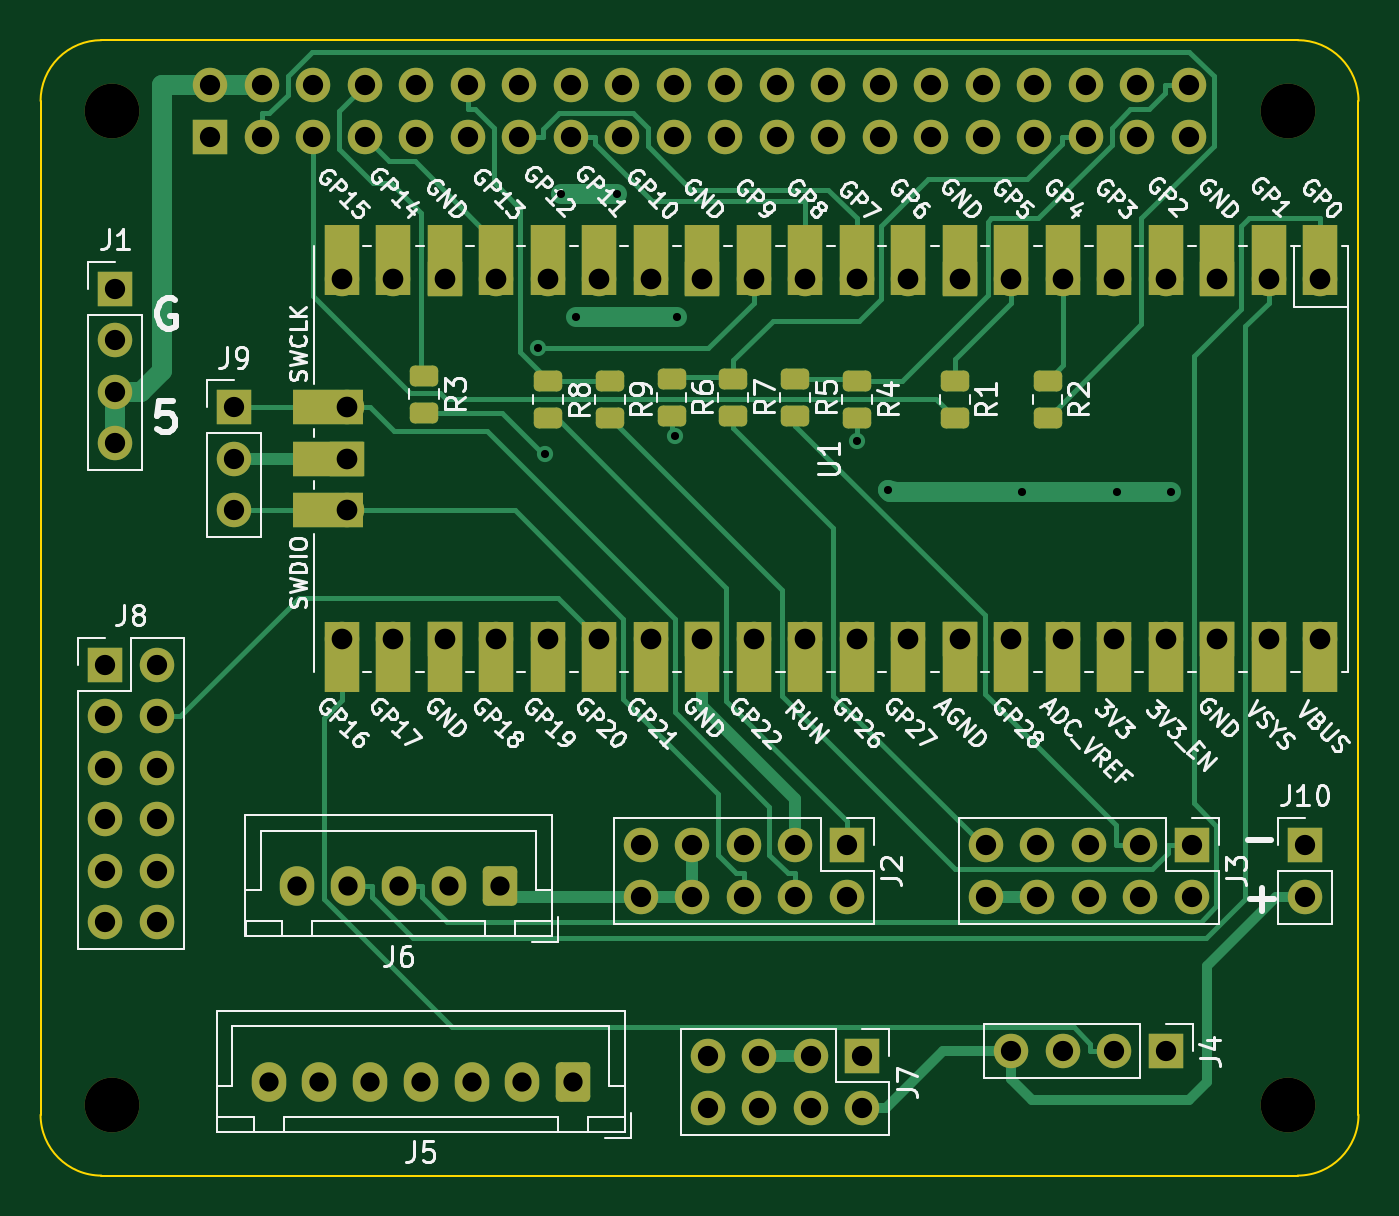
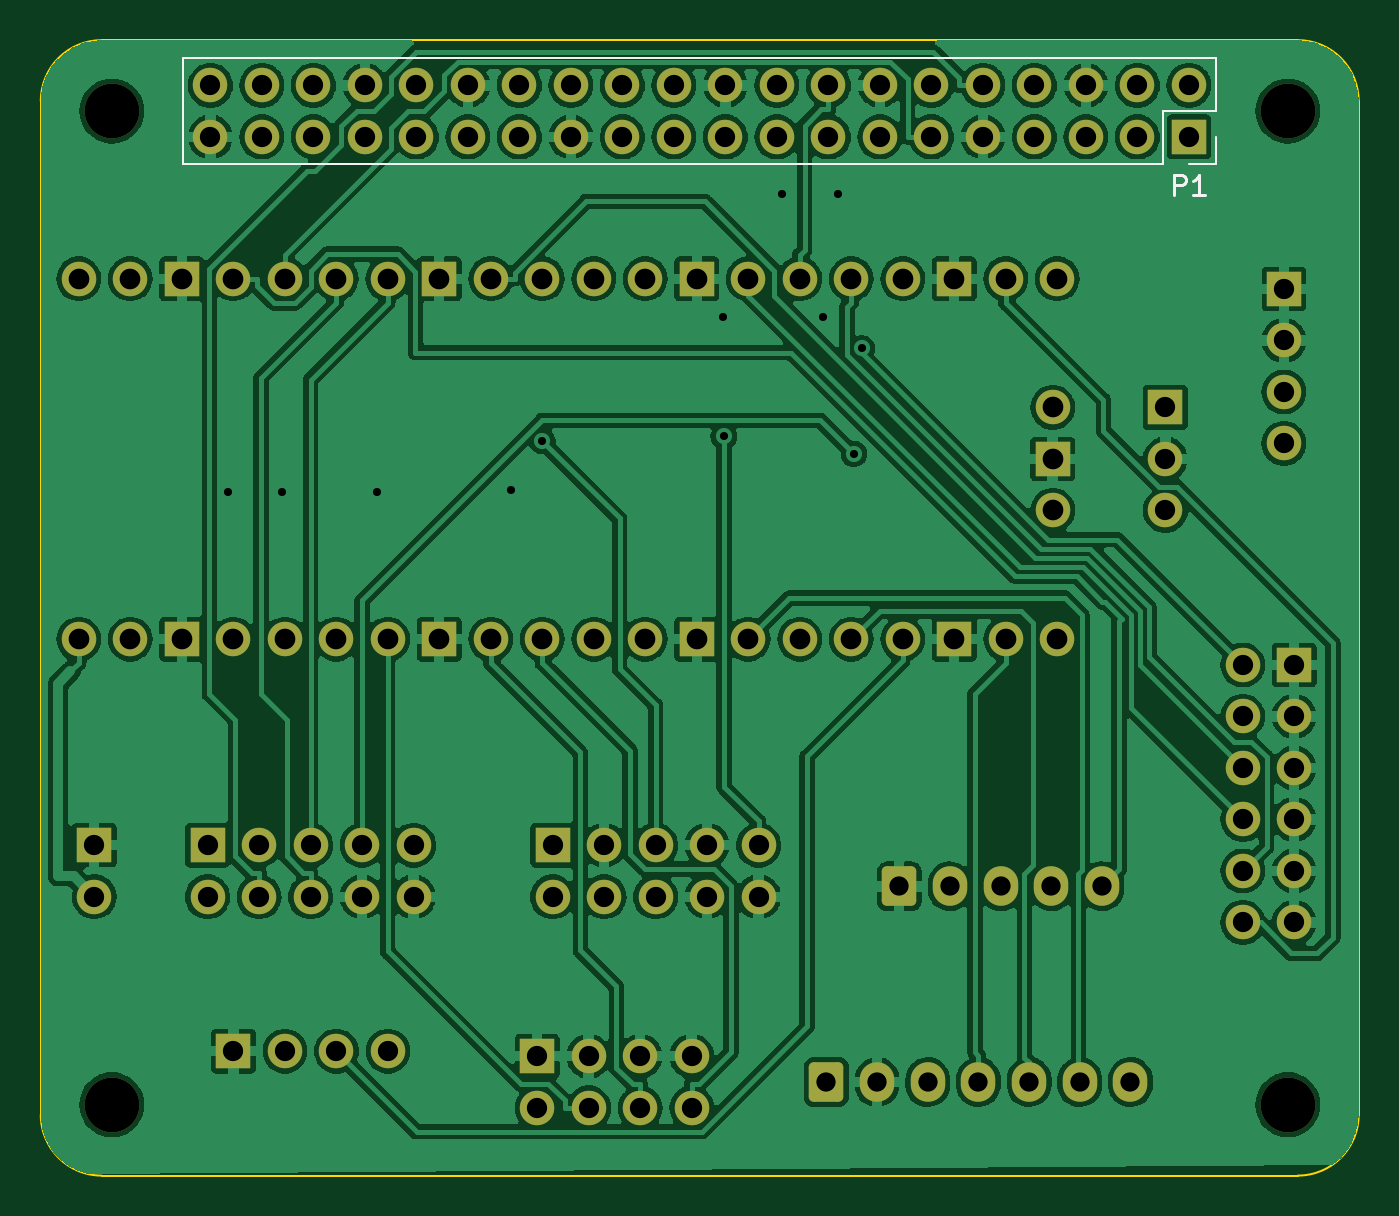
Circuit board: 11 layer files. Board 65.0 x 56.0 mm.
- bottom_copper: mt32pipico-B_Cu.gbl (368773 bytes)
- bottom_mask: mt32pipico-B_Mask.gbs (5359 bytes)
- paste: mt32pipico-B_Paste.gbp (547 bytes)
- bottom_silk: mt32pipico-B_Silkscreen.gbo (6560 bytes)
- outline: mt32pipico-Edge_Cuts.gm1 (1193 bytes)
- top_copper: mt32pipico-F_Cu.gtl (18684 bytes)
- top_mask: mt32pipico-F_Mask.gts (7415 bytes)
- paste: mt32pipico-F_Paste.gtp (1652 bytes)
- top_silk: mt32pipico-F_Silkscreen.gto (125995 bytes)
- drill: mt32pipico-NPTH.drl (460 bytes)
- drill: mt32pipico-PTH.drl (3162 bytes)

=== bottom_copper: mt32pipico-B_Cu.gbl (368773 bytes, source omitted) ===
=== bottom_mask: mt32pipico-B_Mask.gbs ===
G04 #@! TF.GenerationSoftware,KiCad,Pcbnew,7.0.0-da2b9df05c~163~ubuntu22.04.1*
G04 #@! TF.CreationDate,2023-02-20T16:41:22+00:00*
G04 #@! TF.ProjectId,mt32pipico,6d743332-7069-4706-9963-6f2e6b696361,rev?*
G04 #@! TF.SameCoordinates,Original*
G04 #@! TF.FileFunction,Soldermask,Bot*
G04 #@! TF.FilePolarity,Negative*
%FSLAX46Y46*%
G04 Gerber Fmt 4.6, Leading zero omitted, Abs format (unit mm)*
G04 Created by KiCad (PCBNEW 7.0.0-da2b9df05c~163~ubuntu22.04.1) date 2023-02-20 16:41:22*
%MOMM*%
%LPD*%
G01*
G04 APERTURE LIST*
G04 Aperture macros list*
%AMRoundRect*
0 Rectangle with rounded corners*
0 $1 Rounding radius*
0 $2 $3 $4 $5 $6 $7 $8 $9 X,Y pos of 4 corners*
0 Add a 4 corners polygon primitive as box body*
4,1,4,$2,$3,$4,$5,$6,$7,$8,$9,$2,$3,0*
0 Add four circle primitives for the rounded corners*
1,1,$1+$1,$2,$3*
1,1,$1+$1,$4,$5*
1,1,$1+$1,$6,$7*
1,1,$1+$1,$8,$9*
0 Add four rect primitives between the rounded corners*
20,1,$1+$1,$2,$3,$4,$5,0*
20,1,$1+$1,$4,$5,$6,$7,0*
20,1,$1+$1,$6,$7,$8,$9,0*
20,1,$1+$1,$8,$9,$2,$3,0*%
G04 Aperture macros list end*
%ADD10R,1.700000X1.700000*%
%ADD11O,1.700000X1.700000*%
%ADD12C,2.700000*%
%ADD13RoundRect,0.250000X0.600000X0.725000X-0.600000X0.725000X-0.600000X-0.725000X0.600000X-0.725000X0*%
%ADD14O,1.700000X1.950000*%
G04 APERTURE END LIST*
D10*
X188467999Y-70357999D03*
D11*
X188467999Y-72897999D03*
X188467999Y-75437999D03*
X188467999Y-77977999D03*
D12*
X188280000Y-61585000D03*
D10*
X224535999Y-97789999D03*
D11*
X224535999Y-100329999D03*
X221995999Y-97789999D03*
X221995999Y-100329999D03*
X219455999Y-97789999D03*
X219455999Y-100329999D03*
X216915999Y-97789999D03*
X216915999Y-100329999D03*
X214375999Y-97789999D03*
X214375999Y-100329999D03*
D10*
X225297999Y-108203999D03*
D11*
X225297999Y-110743999D03*
X222757999Y-108203999D03*
X222757999Y-110743999D03*
X220217999Y-108203999D03*
X220217999Y-110743999D03*
X217677999Y-108203999D03*
X217677999Y-110743999D03*
D10*
X241553999Y-97789999D03*
D11*
X241553999Y-100329999D03*
X239013999Y-97789999D03*
X239013999Y-100329999D03*
X236473999Y-97789999D03*
X236473999Y-100329999D03*
X233933999Y-97789999D03*
X233933999Y-100329999D03*
X231393999Y-97789999D03*
X231393999Y-100329999D03*
D10*
X194309999Y-76199999D03*
D11*
X194309999Y-78739999D03*
X194309999Y-81279999D03*
D13*
X207438000Y-99822000D03*
D14*
X204937999Y-99821999D03*
X202437999Y-99821999D03*
X199937999Y-99821999D03*
X197437999Y-99821999D03*
D11*
X247903999Y-69849999D03*
X245363999Y-69849999D03*
D10*
X242823999Y-69849999D03*
D11*
X240283999Y-69849999D03*
X237743999Y-69849999D03*
X235203999Y-69849999D03*
X232663999Y-69849999D03*
D10*
X230123999Y-69849999D03*
D11*
X227583999Y-69849999D03*
X225043999Y-69849999D03*
X222503999Y-69849999D03*
X219963999Y-69849999D03*
D10*
X217423999Y-69849999D03*
D11*
X214883999Y-69849999D03*
X212343999Y-69849999D03*
X209803999Y-69849999D03*
X207263999Y-69849999D03*
D10*
X204723999Y-69849999D03*
D11*
X202183999Y-69849999D03*
X199643999Y-69849999D03*
X199643999Y-87629999D03*
X202183999Y-87629999D03*
D10*
X204723999Y-87629999D03*
D11*
X207263999Y-87629999D03*
X209803999Y-87629999D03*
X212343999Y-87629999D03*
X214883999Y-87629999D03*
D10*
X217423999Y-87629999D03*
D11*
X219963999Y-87629999D03*
X222503999Y-87629999D03*
X225043999Y-87629999D03*
X227583999Y-87629999D03*
D10*
X230123999Y-87629999D03*
D11*
X232663999Y-87629999D03*
X235203999Y-87629999D03*
X237743999Y-87629999D03*
X240283999Y-87629999D03*
D10*
X242823999Y-87629999D03*
D11*
X245363999Y-87629999D03*
X247903999Y-87629999D03*
X199873999Y-76199999D03*
D10*
X199873999Y-78739999D03*
D11*
X199873999Y-81279999D03*
D13*
X211034000Y-109474000D03*
D14*
X208533999Y-109473999D03*
X206033999Y-109473999D03*
X203533999Y-109473999D03*
X201033999Y-109473999D03*
X198533999Y-109473999D03*
X196033999Y-109473999D03*
D10*
X240273999Y-107949999D03*
D11*
X237733999Y-107949999D03*
X235193999Y-107949999D03*
X232653999Y-107949999D03*
D12*
X188280000Y-110585000D03*
D10*
X247141999Y-97784999D03*
D11*
X247141999Y-100324999D03*
D12*
X246280000Y-110585000D03*
X246280000Y-61585000D03*
D10*
X187959999Y-88899999D03*
D11*
X190499999Y-88899999D03*
X187959999Y-91439999D03*
X190499999Y-91439999D03*
X187959999Y-93979999D03*
X190499999Y-93979999D03*
X187959999Y-96519999D03*
X190499999Y-96519999D03*
X187959999Y-99059999D03*
X190499999Y-99059999D03*
X187959999Y-101599999D03*
X190499999Y-101599999D03*
D10*
X193149999Y-62854999D03*
D11*
X193149999Y-60314999D03*
X195689999Y-62854999D03*
X195689999Y-60314999D03*
X198229999Y-62854999D03*
X198229999Y-60314999D03*
X200769999Y-62854999D03*
X200769999Y-60314999D03*
X203309999Y-62854999D03*
X203309999Y-60314999D03*
X205849999Y-62854999D03*
X205849999Y-60314999D03*
X208389999Y-62854999D03*
X208389999Y-60314999D03*
X210929999Y-62854999D03*
X210929999Y-60314999D03*
X213469999Y-62854999D03*
X213469999Y-60314999D03*
X216009999Y-62854999D03*
X216009999Y-60314999D03*
X218549999Y-62854999D03*
X218549999Y-60314999D03*
X221089999Y-62854999D03*
X221089999Y-60314999D03*
X223629999Y-62854999D03*
X223629999Y-60314999D03*
X226169999Y-62854999D03*
X226169999Y-60314999D03*
X228709999Y-62854999D03*
X228709999Y-60314999D03*
X231249999Y-62854999D03*
X231249999Y-60314999D03*
X233789999Y-62854999D03*
X233789999Y-60314999D03*
X236329999Y-62854999D03*
X236329999Y-60314999D03*
X238869999Y-62854999D03*
X238869999Y-60314999D03*
X241409999Y-62854999D03*
X241409999Y-60314999D03*
M02*

=== paste: mt32pipico-B_Paste.gbp ===
G04 #@! TF.GenerationSoftware,KiCad,Pcbnew,7.0.0-da2b9df05c~163~ubuntu22.04.1*
G04 #@! TF.CreationDate,2023-02-20T16:41:22+00:00*
G04 #@! TF.ProjectId,mt32pipico,6d743332-7069-4706-9963-6f2e6b696361,rev?*
G04 #@! TF.SameCoordinates,Original*
G04 #@! TF.FileFunction,Paste,Bot*
G04 #@! TF.FilePolarity,Positive*
%FSLAX46Y46*%
G04 Gerber Fmt 4.6, Leading zero omitted, Abs format (unit mm)*
G04 Created by KiCad (PCBNEW 7.0.0-da2b9df05c~163~ubuntu22.04.1) date 2023-02-20 16:41:22*
%MOMM*%
%LPD*%
G01*
G04 APERTURE LIST*
G04 APERTURE END LIST*
M02*

=== bottom_silk: mt32pipico-B_Silkscreen.gbo ===
G04 #@! TF.GenerationSoftware,KiCad,Pcbnew,7.0.0-da2b9df05c~163~ubuntu22.04.1*
G04 #@! TF.CreationDate,2023-02-20T16:41:22+00:00*
G04 #@! TF.ProjectId,mt32pipico,6d743332-7069-4706-9963-6f2e6b696361,rev?*
G04 #@! TF.SameCoordinates,Original*
G04 #@! TF.FileFunction,Legend,Bot*
G04 #@! TF.FilePolarity,Positive*
%FSLAX46Y46*%
G04 Gerber Fmt 4.6, Leading zero omitted, Abs format (unit mm)*
G04 Created by KiCad (PCBNEW 7.0.0-da2b9df05c~163~ubuntu22.04.1) date 2023-02-20 16:41:22*
%MOMM*%
%LPD*%
G01*
G04 APERTURE LIST*
G04 Aperture macros list*
%AMRoundRect*
0 Rectangle with rounded corners*
0 $1 Rounding radius*
0 $2 $3 $4 $5 $6 $7 $8 $9 X,Y pos of 4 corners*
0 Add a 4 corners polygon primitive as box body*
4,1,4,$2,$3,$4,$5,$6,$7,$8,$9,$2,$3,0*
0 Add four circle primitives for the rounded corners*
1,1,$1+$1,$2,$3*
1,1,$1+$1,$4,$5*
1,1,$1+$1,$6,$7*
1,1,$1+$1,$8,$9*
0 Add four rect primitives between the rounded corners*
20,1,$1+$1,$2,$3,$4,$5,0*
20,1,$1+$1,$4,$5,$6,$7,0*
20,1,$1+$1,$6,$7,$8,$9,0*
20,1,$1+$1,$8,$9,$2,$3,0*%
G04 Aperture macros list end*
%ADD10C,0.150000*%
%ADD11C,0.120000*%
%ADD12R,1.700000X1.700000*%
%ADD13O,1.700000X1.700000*%
%ADD14C,2.700000*%
%ADD15RoundRect,0.250000X0.600000X0.725000X-0.600000X0.725000X-0.600000X-0.725000X0.600000X-0.725000X0*%
%ADD16O,1.700000X1.950000*%
G04 APERTURE END LIST*
D10*
X193888094Y-65722380D02*
X193888094Y-64722380D01*
X193888094Y-64722380D02*
X193507142Y-64722380D01*
X193507142Y-64722380D02*
X193411904Y-64770000D01*
X193411904Y-64770000D02*
X193364285Y-64817619D01*
X193364285Y-64817619D02*
X193316666Y-64912857D01*
X193316666Y-64912857D02*
X193316666Y-65055714D01*
X193316666Y-65055714D02*
X193364285Y-65150952D01*
X193364285Y-65150952D02*
X193411904Y-65198571D01*
X193411904Y-65198571D02*
X193507142Y-65246190D01*
X193507142Y-65246190D02*
X193888094Y-65246190D01*
X192364285Y-65722380D02*
X192935713Y-65722380D01*
X192649999Y-65722380D02*
X192649999Y-64722380D01*
X192649999Y-64722380D02*
X192745237Y-64865238D01*
X192745237Y-64865238D02*
X192840475Y-64960476D01*
X192840475Y-64960476D02*
X192935713Y-65008095D01*
D11*
X242740000Y-58985000D02*
X242740000Y-64185000D01*
X191820000Y-58985000D02*
X242740000Y-58985000D01*
X191820000Y-58985000D02*
X191820000Y-61585000D01*
X194420000Y-61585000D02*
X194420000Y-64185000D01*
X191820000Y-61585000D02*
X194420000Y-61585000D01*
X191820000Y-62855000D02*
X191820000Y-64185000D01*
X194420000Y-64185000D02*
X242740000Y-64185000D01*
X191820000Y-64185000D02*
X193150000Y-64185000D01*
%LPC*%
D12*
X188467999Y-70357999D03*
D13*
X188467999Y-72897999D03*
X188467999Y-75437999D03*
X188467999Y-77977999D03*
D14*
X188280000Y-61585000D03*
D12*
X224535999Y-97789999D03*
D13*
X224535999Y-100329999D03*
X221995999Y-97789999D03*
X221995999Y-100329999D03*
X219455999Y-97789999D03*
X219455999Y-100329999D03*
X216915999Y-97789999D03*
X216915999Y-100329999D03*
X214375999Y-97789999D03*
X214375999Y-100329999D03*
D12*
X225297999Y-108203999D03*
D13*
X225297999Y-110743999D03*
X222757999Y-108203999D03*
X222757999Y-110743999D03*
X220217999Y-108203999D03*
X220217999Y-110743999D03*
X217677999Y-108203999D03*
X217677999Y-110743999D03*
D12*
X241553999Y-97789999D03*
D13*
X241553999Y-100329999D03*
X239013999Y-97789999D03*
X239013999Y-100329999D03*
X236473999Y-97789999D03*
X236473999Y-100329999D03*
X233933999Y-97789999D03*
X233933999Y-100329999D03*
X231393999Y-97789999D03*
X231393999Y-100329999D03*
D12*
X194309999Y-76199999D03*
D13*
X194309999Y-78739999D03*
X194309999Y-81279999D03*
D15*
X207438000Y-99822000D03*
D16*
X204937999Y-99821999D03*
X202437999Y-99821999D03*
X199937999Y-99821999D03*
X197437999Y-99821999D03*
D13*
X247903999Y-69849999D03*
X245363999Y-69849999D03*
D12*
X242823999Y-69849999D03*
D13*
X240283999Y-69849999D03*
X237743999Y-69849999D03*
X235203999Y-69849999D03*
X232663999Y-69849999D03*
D12*
X230123999Y-69849999D03*
D13*
X227583999Y-69849999D03*
X225043999Y-69849999D03*
X222503999Y-69849999D03*
X219963999Y-69849999D03*
D12*
X217423999Y-69849999D03*
D13*
X214883999Y-69849999D03*
X212343999Y-69849999D03*
X209803999Y-69849999D03*
X207263999Y-69849999D03*
D12*
X204723999Y-69849999D03*
D13*
X202183999Y-69849999D03*
X199643999Y-69849999D03*
X199643999Y-87629999D03*
X202183999Y-87629999D03*
D12*
X204723999Y-87629999D03*
D13*
X207263999Y-87629999D03*
X209803999Y-87629999D03*
X212343999Y-87629999D03*
X214883999Y-87629999D03*
D12*
X217423999Y-87629999D03*
D13*
X219963999Y-87629999D03*
X222503999Y-87629999D03*
X225043999Y-87629999D03*
X227583999Y-87629999D03*
D12*
X230123999Y-87629999D03*
D13*
X232663999Y-87629999D03*
X235203999Y-87629999D03*
X237743999Y-87629999D03*
X240283999Y-87629999D03*
D12*
X242823999Y-87629999D03*
D13*
X245363999Y-87629999D03*
X247903999Y-87629999D03*
X199873999Y-76199999D03*
D12*
X199873999Y-78739999D03*
D13*
X199873999Y-81279999D03*
D15*
X211034000Y-109474000D03*
D16*
X208533999Y-109473999D03*
X206033999Y-109473999D03*
X203533999Y-109473999D03*
X201033999Y-109473999D03*
X198533999Y-109473999D03*
X196033999Y-109473999D03*
D12*
X240273999Y-107949999D03*
D13*
X237733999Y-107949999D03*
X235193999Y-107949999D03*
X232653999Y-107949999D03*
D14*
X188280000Y-110585000D03*
D12*
X247141999Y-97784999D03*
D13*
X247141999Y-100324999D03*
D14*
X246280000Y-110585000D03*
X246280000Y-61585000D03*
D12*
X187959999Y-88899999D03*
D13*
X190499999Y-88899999D03*
X187959999Y-91439999D03*
X190499999Y-91439999D03*
X187959999Y-93979999D03*
X190499999Y-93979999D03*
X187959999Y-96519999D03*
X190499999Y-96519999D03*
X187959999Y-99059999D03*
X190499999Y-99059999D03*
X187959999Y-101599999D03*
X190499999Y-101599999D03*
D12*
X193149999Y-62854999D03*
D13*
X193149999Y-60314999D03*
X195689999Y-62854999D03*
X195689999Y-60314999D03*
X198229999Y-62854999D03*
X198229999Y-60314999D03*
X200769999Y-62854999D03*
X200769999Y-60314999D03*
X203309999Y-62854999D03*
X203309999Y-60314999D03*
X205849999Y-62854999D03*
X205849999Y-60314999D03*
X208389999Y-62854999D03*
X208389999Y-60314999D03*
X210929999Y-62854999D03*
X210929999Y-60314999D03*
X213469999Y-62854999D03*
X213469999Y-60314999D03*
X216009999Y-62854999D03*
X216009999Y-60314999D03*
X218549999Y-62854999D03*
X218549999Y-60314999D03*
X221089999Y-62854999D03*
X221089999Y-60314999D03*
X223629999Y-62854999D03*
X223629999Y-60314999D03*
X226169999Y-62854999D03*
X226169999Y-60314999D03*
X228709999Y-62854999D03*
X228709999Y-60314999D03*
X231249999Y-62854999D03*
X231249999Y-60314999D03*
X233789999Y-62854999D03*
X233789999Y-60314999D03*
X236329999Y-62854999D03*
X236329999Y-60314999D03*
X238869999Y-62854999D03*
X238869999Y-60314999D03*
X241409999Y-62854999D03*
X241409999Y-60314999D03*
M02*

=== outline: mt32pipico-Edge_Cuts.gm1 ===
G04 #@! TF.GenerationSoftware,KiCad,Pcbnew,7.0.0-da2b9df05c~163~ubuntu22.04.1*
G04 #@! TF.CreationDate,2023-02-20T16:41:22+00:00*
G04 #@! TF.ProjectId,mt32pipico,6d743332-7069-4706-9963-6f2e6b696361,rev?*
G04 #@! TF.SameCoordinates,Original*
G04 #@! TF.FileFunction,Profile,NP*
%FSLAX46Y46*%
G04 Gerber Fmt 4.6, Leading zero omitted, Abs format (unit mm)*
G04 Created by KiCad (PCBNEW 7.0.0-da2b9df05c~163~ubuntu22.04.1) date 2023-02-20 16:41:22*
%MOMM*%
%LPD*%
G01*
G04 APERTURE LIST*
G04 #@! TA.AperFunction,Profile*
%ADD10C,0.100000*%
G04 #@! TD*
G04 APERTURE END LIST*
D10*
X249780000Y-111085000D02*
X249780000Y-61085000D01*
X246780000Y-58085000D02*
X187780000Y-58085000D01*
X184780000Y-111085000D02*
G75*
G03*
X187780000Y-114085000I3000000J0D01*
G01*
X184780000Y-95085000D02*
X184780000Y-111085000D01*
X249780000Y-61085000D02*
G75*
G03*
X246780000Y-58085000I-3000000J0D01*
G01*
X246780000Y-114085000D02*
G75*
G03*
X249780000Y-111085000I0J3000000D01*
G01*
X184780000Y-61085000D02*
X184780000Y-77085000D01*
X187780000Y-58085000D02*
G75*
G03*
X184780000Y-61085000I0J-3000000D01*
G01*
X184780000Y-77085000D02*
X184780000Y-95085000D01*
X187780000Y-114085000D02*
X246780000Y-114085000D01*
M02*

=== top_copper: mt32pipico-F_Cu.gtl (18684 bytes, source omitted) ===
=== top_mask: mt32pipico-F_Mask.gts (7415 bytes, source omitted) ===
=== paste: mt32pipico-F_Paste.gtp (1652 bytes, source withheld) ===
=== top_silk: mt32pipico-F_Silkscreen.gto (125995 bytes, source omitted) ===
=== drill: mt32pipico-NPTH.drl ===
M48
; DRILL file {KiCad 7.0.0-da2b9df05c~163~ubuntu22.04.1} date Mon Feb 20 16:41:38 2023
; FORMAT={-:-/ absolute / metric / decimal}
; #@! TF.CreationDate,2023-02-20T16:41:38+00:00
; #@! TF.GenerationSoftware,Kicad,Pcbnew,7.0.0-da2b9df05c~163~ubuntu22.04.1
; #@! TF.FileFunction,NonPlated,1,2,NPTH
FMAT,2
METRIC
; #@! TA.AperFunction,NonPlated,NPTH,ComponentDrill
T1C2.700
%
G90
G05
T1
X188.28Y-61.585
X188.28Y-110.585
X246.28Y-61.585
X246.28Y-110.585
T0
M30

=== drill: mt32pipico-PTH.drl ===
M48
; DRILL file {KiCad 7.0.0-da2b9df05c~163~ubuntu22.04.1} date Mon Feb 20 16:41:38 2023
; FORMAT={-:-/ absolute / metric / decimal}
; #@! TF.CreationDate,2023-02-20T16:41:38+00:00
; #@! TF.GenerationSoftware,Kicad,Pcbnew,7.0.0-da2b9df05c~163~ubuntu22.04.1
; #@! TF.FileFunction,Plated,1,2,PTH
FMAT,2
METRIC
; #@! TA.AperFunction,Plated,PTH,ViaDrill
T1C0.400
; #@! TA.AperFunction,Plated,PTH,ComponentDrill
T2C0.950
; #@! TA.AperFunction,Plated,PTH,ComponentDrill
T3C1.000
; #@! TA.AperFunction,Plated,PTH,ComponentDrill
T4C1.020
%
G90
G05
T1
X209.289Y-73.291
X209.677Y-78.486
X210.439Y-65.659
X211.201Y-71.755
X213.233Y-65.659
X216.089Y-77.63
X216.154Y-71.755
X225.044Y-77.862
X226.568Y-80.264
X233.172Y-80.391
X237.871Y-80.391
X240.538Y-80.391
T2
X196.034Y-109.474
X197.438Y-99.822
X198.534Y-109.474
X199.938Y-99.822
X201.034Y-109.474
X202.438Y-99.822
X203.534Y-109.474
X204.938Y-99.822
X206.034Y-109.474
X207.438Y-99.822
X208.534Y-109.474
X211.034Y-109.474
T3
X187.96Y-88.9
X187.96Y-91.44
X187.96Y-93.98
X187.96Y-96.52
X187.96Y-99.06
X187.96Y-101.6
X188.468Y-70.358
X188.468Y-72.898
X188.468Y-75.438
X188.468Y-77.978
X190.5Y-88.9
X190.5Y-91.44
X190.5Y-93.98
X190.5Y-96.52
X190.5Y-99.06
X190.5Y-101.6
X193.15Y-60.315
X193.15Y-62.855
X194.31Y-76.2
X194.31Y-78.74
X194.31Y-81.28
X195.69Y-60.315
X195.69Y-62.855
X198.23Y-60.315
X198.23Y-62.855
X200.77Y-60.315
X200.77Y-62.855
X203.31Y-60.315
X203.31Y-62.855
X205.85Y-60.315
X205.85Y-62.855
X208.39Y-60.315
X208.39Y-62.855
X210.93Y-60.315
X210.93Y-62.855
X213.47Y-60.315
X213.47Y-62.855
X214.376Y-97.79
X214.376Y-100.33
X216.01Y-60.315
X216.01Y-62.855
X216.916Y-97.79
X216.916Y-100.33
X217.678Y-108.204
X217.678Y-110.744
X218.55Y-60.315
X218.55Y-62.855
X219.456Y-97.79
X219.456Y-100.33
X220.218Y-108.204
X220.218Y-110.744
X221.09Y-60.315
X221.09Y-62.855
X221.996Y-97.79
X221.996Y-100.33
X222.758Y-108.204
X222.758Y-110.744
X223.63Y-60.315
X223.63Y-62.855
X224.536Y-97.79
X224.536Y-100.33
X225.298Y-108.204
X225.298Y-110.744
X226.17Y-60.315
X226.17Y-62.855
X228.71Y-60.315
X228.71Y-62.855
X231.25Y-60.315
X231.25Y-62.855
X231.394Y-97.79
X231.394Y-100.33
X232.654Y-107.95
X233.79Y-60.315
X233.79Y-62.855
X233.934Y-97.79
X233.934Y-100.33
X235.194Y-107.95
X236.33Y-60.315
X236.33Y-62.855
X236.474Y-97.79
X236.474Y-100.33
X237.734Y-107.95
X238.87Y-60.315
X238.87Y-62.855
X239.014Y-97.79
X239.014Y-100.33
X240.274Y-107.95
X241.41Y-60.315
X241.41Y-62.855
X241.554Y-97.79
X241.554Y-100.33
X247.142Y-97.785
X247.142Y-100.325
T4
X199.644Y-69.85
X199.644Y-87.63
X199.874Y-76.2
X199.874Y-78.74
X199.874Y-81.28
X202.184Y-69.85
X202.184Y-87.63
X204.724Y-69.85
X204.724Y-87.63
X207.264Y-69.85
X207.264Y-87.63
X209.804Y-69.85
X209.804Y-87.63
X212.344Y-69.85
X212.344Y-87.63
X214.884Y-69.85
X214.884Y-87.63
X217.424Y-69.85
X217.424Y-87.63
X219.964Y-69.85
X219.964Y-87.63
X222.504Y-69.85
X222.504Y-87.63
X225.044Y-69.85
X225.044Y-87.63
X227.584Y-69.85
X227.584Y-87.63
X230.124Y-69.85
X230.124Y-87.63
X232.664Y-69.85
X232.664Y-87.63
X235.204Y-69.85
X235.204Y-87.63
X237.744Y-69.85
X237.744Y-87.63
X240.284Y-69.85
X240.284Y-87.63
X242.824Y-69.85
X242.824Y-87.63
X245.364Y-69.85
X245.364Y-87.63
X247.904Y-69.85
X247.904Y-87.63
T0
M30

